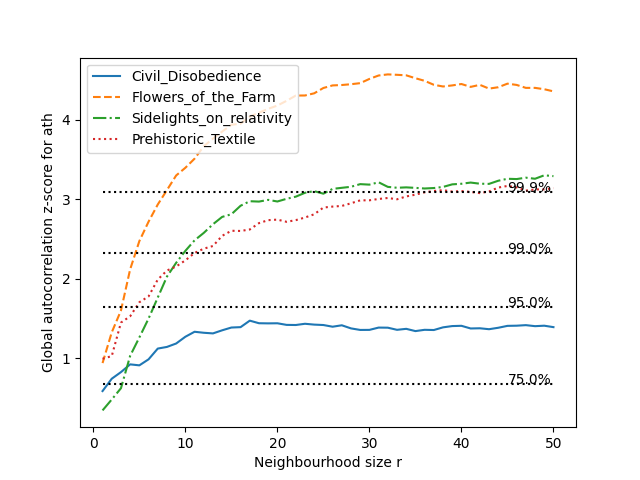

Data behind this chart, as committed beside it:
csv_file_name, 1, 2, 3, 4, 5, 6, 7, 8, 9, 10, 11, 12, 13, 14, 15, 16, 17, 18, 19, 20, 21, 22, 23
Civil_Disobedience, 0.5855, 0.7409, 0.8242, 0.9218, 0.9094, 0.9851, 1.121, 1.141, 1.184, 1.27, 1.332, 1.32, 1.312, 1.351, 1.386, 1.39, 1.472, 1.44, 1.438, 1.439, 1.419, 1.417, 1.433
Flowers_of_the_Farm, 0.9381, 1.325, 1.599, 2.119, 2.474, 2.718, 2.935, 3.117, 3.301, 3.397, 3.512, 3.668, 3.764, 3.853, 3.939, 3.952, 4.042, 4.091, 4.14, 4.181, 4.241, 4.307, 4.308
Sidelights_on_relativity, 0.3421, 0.4796, 0.6213, 1.029, 1.261, 1.498, 1.763, 2.027, 2.201, 2.351, 2.484, 2.577, 2.686, 2.779, 2.812, 2.919, 2.976, 2.972, 2.993, 2.973, 3.007, 3.034, 3.082
Prehistoric_Textile, 0.9925, 1.026, 1.448, 1.527, 1.704, 1.777, 1.989, 2.104, 2.155, 2.232, 2.325, 2.379, 2.413, 2.541, 2.604, 2.602, 2.62, 2.7, 2.738, 2.744, 2.717, 2.738, 2.771
